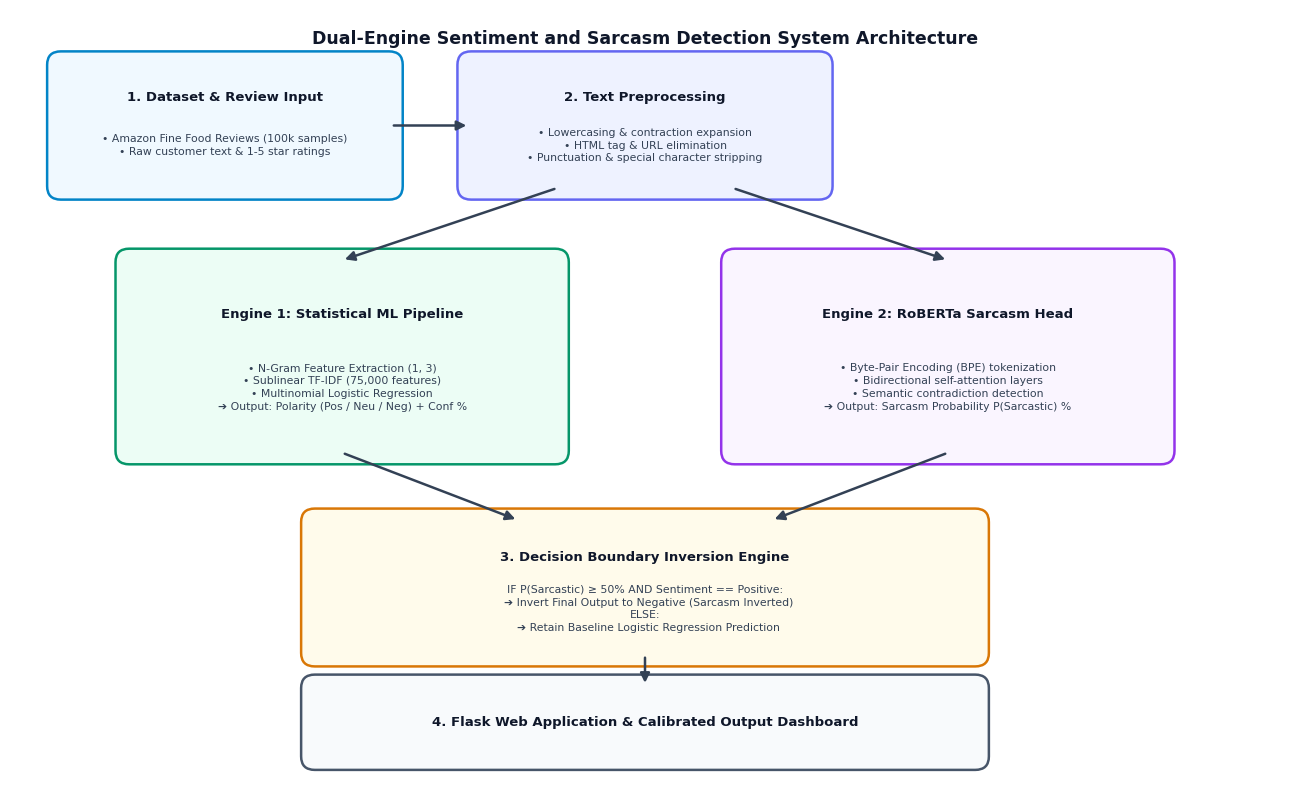

The matplotlib source for this figure:
import matplotlib.pyplot as plt
import matplotlib.patches as patches

def generate_academic_pipeline(output_filename="sentiment_sarcasm_pipeline.png"):
    """
    Renders an academic, high-resolution architecture and pipeline diagram
    specifically formatted for engineering project reports.
    """
    # Create 300 DPI high-resolution canvas with standard report proportions
    fig, ax = plt.subplots(figsize=(13, 8), dpi=300)
    ax.set_xlim(0, 13)
    ax.set_ylim(0, 8)
    ax.axis("off")

    # Helper function to draw rounded cards with text
    def draw_card(x, y, w, h, title, subtitle_lines, bg_col, border_col, title_col="#0f172a"):
        rect = patches.FancyBboxPatch(
            (x - w / 2, y - h / 2), w, h,
            boxstyle="round,pad=0.12,rounding_size=0.14",
            facecolor=bg_col,
            edgecolor=border_col,
            linewidth=1.8,
            zorder=2
        )
        ax.add_patch(rect)

        # Title text
        offset_y = 0.22 if subtitle_lines else 0
        ax.text(
            x, y + (h * offset_y), title,
            ha="center", va="center", fontsize=9.5, fontweight="bold",
            color=title_col, family="DejaVu Sans", zorder=3
        )

        # Subtitle bullet points / details
        if subtitle_lines:
            sub_y = y - (h * 0.16)
            ax.text(
                x, sub_y, "\n".join(subtitle_lines),
                ha="center", va="center", fontsize=7.8,
                color="#334155", family="DejaVu Sans", zorder=3, linespacing=1.35
            )

    # Stage 1: Data Ingestion
    draw_card(
        x=2.2, y=6.8, w=3.4, h=1.3,
        title="1. Dataset & Review Input",
        subtitle_lines=[
            "• Amazon Fine Food Reviews (100k samples)",
            "• Raw customer text & 1-5 star ratings"
        ],
        bg_col="#F0F9FF", border_col="#0284C7"
    )

    # Stage 2: Data Preprocessing
    draw_card(
        x=6.5, y=6.8, w=3.6, h=1.3,
        title="2. Text Preprocessing",
        subtitle_lines=[
            "• Lowercasing & contraction expansion",
            "• HTML tag & URL elimination",
            "• Punctuation & special character stripping"
        ],
        bg_col="#EEF2FF", border_col="#6366F1"
    )

    # Stage 3A: Classical ML Branch (Left)
    draw_card(
        x=3.4, y=4.4, w=4.4, h=2.0,
        title="Engine 1: Statistical ML Pipeline",
        subtitle_lines=[
            "• N-Gram Feature Extraction (1, 3)",
            "• Sublinear TF-IDF (75,000 features)",
            "• Multinomial Logistic Regression",
            "➔ Output: Polarity (Pos / Neu / Neg) + Conf %"
        ],
        bg_col="#ECFDF5", border_col="#059669"
    )

    # Stage 3B: Deep Transformer Branch (Right)
    draw_card(
        x=9.6, y=4.4, w=4.4, h=2.0,
        title="Engine 2: RoBERTa Sarcasm Head",
        subtitle_lines=[
            "• Byte-Pair Encoding (BPE) tokenization",
            "• Bidirectional self-attention layers",
            "• Semantic contradiction detection",
            "➔ Output: Sarcasm Probability P(Sarcastic) %"
        ],
        bg_col="#FAF5FF", border_col="#9333EA"
    )

    # Stage 4: Decision & Inversion Engine
    draw_card(
        x=6.5, y=2.0, w=6.8, h=1.4,
        title="3. Decision Boundary Inversion Engine",
        subtitle_lines=[
            "IF P(Sarcastic) ≥ 50% AND Sentiment == Positive:",
            "  ➔ Invert Final Output to Negative (Sarcasm Inverted)",
            "ELSE:",
            "  ➔ Retain Baseline Logistic Regression Prediction"
        ],
        bg_col="#FFFBEB", border_col="#D97706"
    )

    # Stage 5: Output Dashboard
    draw_card(
        x=6.5, y=0.6, w=6.8, h=0.75,
        title="4. Flask Web Application & Calibrated Output Dashboard",
        subtitle_lines=[],
        bg_col="#F8FAFC", border_col="#475569"
    )

    arrow_style = dict(arrowstyle="-|>", lw=1.8, color="#334155", mutation_scale=14)

    # 1 -> 2
    ax.annotate("", xy=(4.7, 6.8), xytext=(3.9, 6.8), arrowprops=arrow_style)

    # 2 -> Engine 1 (down-left)
    ax.annotate("", xy=(3.4, 5.4), xytext=(5.6, 6.15), arrowprops=arrow_style)

    # 2 -> Engine 2 (down-right)
    ax.annotate("", xy=(9.6, 5.4), xytext=(7.4, 6.15), arrowprops=arrow_style)

    # Engine 1 -> Decision (down-right)
    ax.annotate("", xy=(5.2, 2.7), xytext=(3.4, 3.4), arrowprops=arrow_style)

    # Engine 2 -> Decision (down-left)
    ax.annotate("", xy=(7.8, 2.7), xytext=(9.6, 3.4), arrowprops=arrow_style)

    # Decision -> Final Web Output
    ax.annotate("", xy=(6.5, 0.98), xytext=(6.5, 1.3), arrowprops=arrow_style)

    # Diagram Title Header
    ax.text(
        6.5, 7.7, "Dual-Engine Sentiment and Sarcasm Detection System Architecture",
        ha="center", va="center", fontsize=12.5, fontweight="bold",
        color="#0f172a", family="DejaVu Sans"
    )

    plt.tight_layout()
    plt.savefig(output_filename, dpi=300, bbox_inches="tight")
    plt.close()
    print(f"SUCCESS: Pipeline diagram exported cleanly as '{output_filename}'")

if __name__ == "__main__":
    generate_academic_pipeline()
